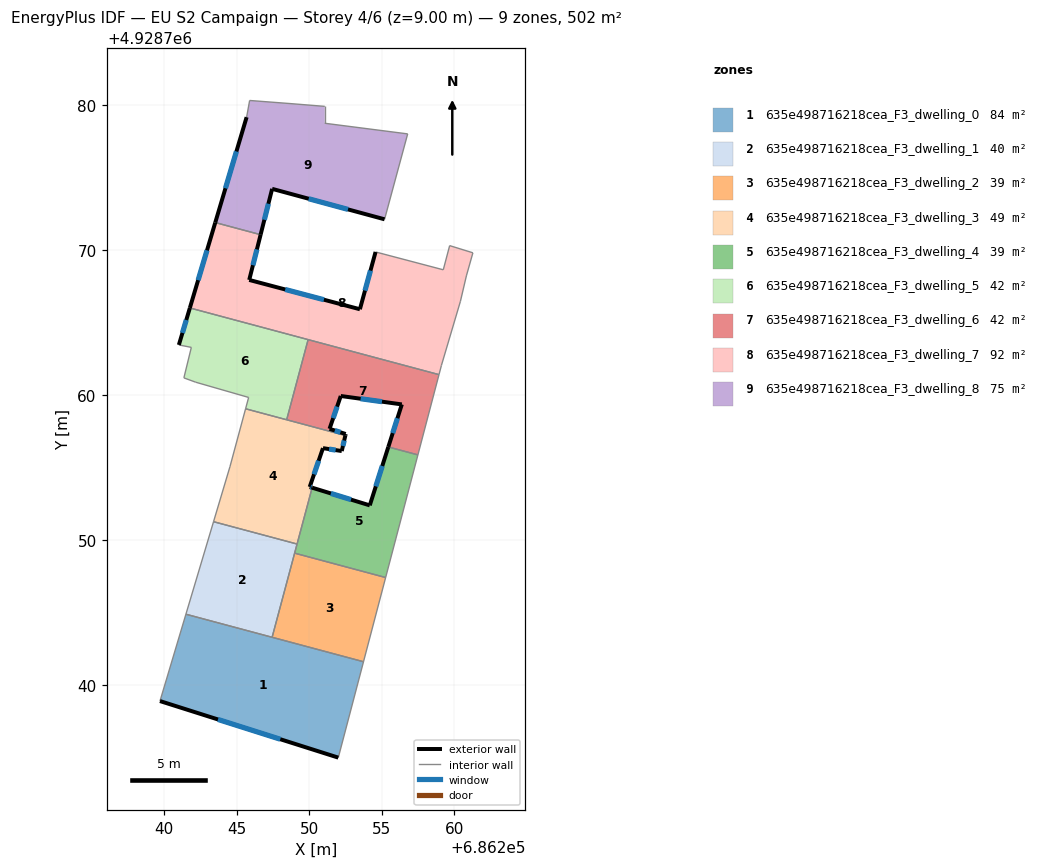
=== STOREY PLAN SPEC (per zone: floor XY polygon, exterior-wall plan segments, windows/doors) ===
zone 1: 635e498716218cea_F3_dwelling_0  (83.6 m²)
  floor: (686253.74, 4928741.63) (686252.00, 4928735.02) (686239.71, 4928738.92) (686241.49, 4928744.91)
  exterior wall: (686239.71, 4928738.92) – (686252.00, 4928735.02)  [12.9 m]
    window: (686243.70, 4928737.65) – (686248.00, 4928736.29)  [4.7 m²]
  interior walls: 4
zone 2: 635e498716218cea_F3_dwelling_1  (40.3 m²)
  floor: (686249.16, 4928749.74) (686247.44, 4928743.32) (686241.49, 4928744.91) (686243.40, 4928751.29)
  interior walls: 5
zone 3: 635e498716218cea_F3_dwelling_2  (39.1 m²)
  floor: (686255.26, 4928747.44) (686253.74, 4928741.63) (686247.44, 4928743.32) (686248.99, 4928749.12)
  interior walls: 4
zone 4: 635e498716218cea_F3_dwelling_3  (48.8 m²)
  floor: (686252.49, 4928757.23) (686252.24, 4928756.16) (686250.94, 4928756.36) (686250.03, 4928753.68) (686250.20, 4928753.63) (686249.16, 4928749.74) (686243.40, 4928751.29) (686244.53, 4928755.07) (686245.61, 4928759.07)
  exterior wall: (686252.24, 4928756.16) – (686252.49, 4928757.23)  [1.1 m]
    window: (686252.32, 4928756.50) – (686252.41, 4928756.88)  [0.4 m²]
  exterior wall: (686250.94, 4928756.36) – (686252.24, 4928756.16)  [1.3 m]
    window: (686251.36, 4928756.29) – (686251.82, 4928756.22)  [0.5 m²]
  exterior wall: (686250.03, 4928753.68) – (686250.94, 4928756.36)  [2.8 m]
    window: (686250.33, 4928754.55) – (686250.65, 4928755.49)  [1.0 m²]
  exterior wall: (686250.20, 4928753.63) – (686250.03, 4928753.68)  [0.2 m]
    window: (686250.14, 4928753.65) – (686250.08, 4928753.66)  [0.1 m²]
  interior walls: 6
zone 5: 635e498716218cea_F3_dwelling_4  (39.0 m²)
  floor: (686257.49, 4928755.89) (686255.26, 4928747.44) (686248.99, 4928749.12) (686250.20, 4928753.63) (686254.17, 4928752.41) (686255.45, 4928756.44)
  exterior wall: (686254.17, 4928752.41) – (686250.20, 4928753.63)  [4.2 m]
    window: (686252.88, 4928752.81) – (686251.49, 4928753.23)  [1.5 m²]
  exterior wall: (686255.45, 4928756.44) – (686254.17, 4928752.41)  [4.2 m]
    window: (686255.03, 4928755.13) – (686254.58, 4928753.72)  [1.5 m²]
  interior walls: 5
zone 6: 635e498716218cea_F3_dwelling_5  (41.8 m²)
  floor: (686249.92, 4928763.84) (686248.44, 4928758.31) (686245.61, 4928759.07) (686245.82, 4928759.85) (686242.17, 4928760.90) (686241.35, 4928761.20) (686241.87, 4928763.30) (686241.01, 4928763.47) (686241.77, 4928766.02)
  exterior wall: (686241.77, 4928766.02) – (686241.01, 4928763.47)  [2.7 m]
    window: (686241.52, 4928765.19) – (686241.26, 4928764.30)  [1.0 m²]
  interior walls: 8
zone 7: 635e498716218cea_F3_dwelling_6  (41.8 m²)
  floor: (686258.94, 4928761.42) (686257.49, 4928755.89) (686255.45, 4928756.44) (686256.38, 4928759.37) (686252.17, 4928759.95) (686251.40, 4928757.69) (686252.51, 4928757.33) (686252.49, 4928757.23) (686248.44, 4928758.31) (686249.92, 4928763.84)
  exterior wall: (686251.40, 4928757.69) – (686252.17, 4928759.95)  [2.4 m]
    window: (686251.65, 4928758.42) – (686251.92, 4928759.21)  [0.9 m²]
  exterior wall: (686252.51, 4928757.33) – (686251.40, 4928757.69)  [1.2 m]
    window: (686252.15, 4928757.45) – (686251.76, 4928757.57)  [0.4 m²]
  exterior wall: (686252.49, 4928757.23) – (686252.51, 4928757.33)  [0.1 m]
  exterior wall: (686256.38, 4928759.37) – (686255.45, 4928756.44)  [3.1 m]
    window: (686256.08, 4928758.42) – (686255.75, 4928757.39)  [1.1 m²]
  exterior wall: (686252.17, 4928759.95) – (686256.38, 4928759.37)  [4.2 m]
    window: (686253.54, 4928759.76) – (686255.01, 4928759.56)  [1.6 m²]
  interior walls: 5
zone 8: 635e498716218cea_F3_dwelling_7  (92.3 m²)
  floor: (686261.28, 4928769.82) (686260.83, 4928768.23) (686260.42, 4928766.48) (686259.11, 4928762.06) (686258.94, 4928761.42) (686241.77, 4928766.02) (686243.52, 4928771.91) (686246.64, 4928771.07) (686245.86, 4928767.95) (686253.49, 4928765.93) (686254.57, 4928769.88) (686259.24, 4928768.65) (686259.68, 4928770.32)
  exterior wall: (686243.52, 4928771.91) – (686241.77, 4928766.02)  [6.1 m]
    window: (686242.95, 4928769.99) – (686242.34, 4928767.93)  [2.3 m²]
  exterior wall: (686245.86, 4928767.95) – (686246.64, 4928771.07)  [3.2 m]
    window: (686246.11, 4928768.96) – (686246.39, 4928770.05)  [1.2 m²]
  exterior wall: (686253.49, 4928765.93) – (686245.86, 4928767.95)  [7.9 m]
    window: (686251.01, 4928766.59) – (686248.34, 4928767.29)  [2.9 m²]
  exterior wall: (686254.57, 4928769.88) – (686253.49, 4928765.93)  [4.1 m]
    window: (686254.22, 4928768.60) – (686253.84, 4928767.21)  [1.5 m²]
  interior walls: 10
zone 9: 635e498716218cea_F3_dwelling_8  (74.9 m²)
  floor: (686256.78, 4928778.02) (686255.19, 4928772.13) (686247.44, 4928774.23) (686246.64, 4928771.07) (686243.52, 4928771.91) (686245.68, 4928779.17) (686245.89, 4928780.32) (686248.67, 4928780.11) (686251.07, 4928779.92) (686251.07, 4928778.75)
  exterior wall: (686247.44, 4928774.23) – (686255.19, 4928772.13)  [8.0 m]
    window: (686249.96, 4928773.55) – (686252.67, 4928772.81)  [2.9 m²]
  exterior wall: (686246.64, 4928771.07) – (686247.44, 4928774.23)  [3.3 m]
    window: (686246.90, 4928772.10) – (686247.18, 4928773.20)  [1.2 m²]
  exterior wall: (686245.68, 4928779.17) – (686243.52, 4928771.91)  [7.6 m]
    window: (686244.98, 4928776.81) – (686244.22, 4928774.27)  [2.8 m²]
  interior walls: 7

=== DERIVED (storey summary) ===
Building: EU S2 Campaign
Storey: 4 of 6  (floor level z = 9.00 m)
Storey gross floor area: 501.5 m²
Zones on this storey: 9
  - 635e498716218cea_F3_dwelling_0: floor 83.6 m²; exterior wall 12.9 m (38.7 m²); 1 window(s) 4.7 m²; WWR 12.2%
  - 635e498716218cea_F3_dwelling_1: floor 40.3 m²
  - 635e498716218cea_F3_dwelling_2: floor 39.1 m²
  - 635e498716218cea_F3_dwelling_3: floor 48.8 m²; exterior wall 5.4 m (16.2 m²); 4 window(s) 2.0 m²; WWR 12.2%
  - 635e498716218cea_F3_dwelling_4: floor 39.0 m²; exterior wall 8.4 m (25.1 m²); 2 window(s) 3.1 m²; WWR 12.2%
  - 635e498716218cea_F3_dwelling_5: floor 41.8 m²; exterior wall 2.7 m (8.0 m²); 1 window(s) 1.0 m²; WWR 12.2%
  - 635e498716218cea_F3_dwelling_6: floor 41.8 m²; exterior wall 11.0 m (33.0 m²); 4 window(s) 4.0 m²; WWR 12.1%
  - 635e498716218cea_F3_dwelling_7: floor 92.3 m²; exterior wall 21.3 m (64.0 m²); 4 window(s) 7.8 m²; WWR 12.2%
  - 635e498716218cea_F3_dwelling_8: floor 74.9 m²; exterior wall 18.9 m (56.6 m²); 3 window(s) 6.9 m²; WWR 12.2%
Zone adjacency (shared interzone walls):
  - 635e498716218cea_F3_dwelling_0 ↔ 635e498716218cea_F3_dwelling_1
  - 635e498716218cea_F3_dwelling_0 ↔ 635e498716218cea_F3_dwelling_2
  - 635e498716218cea_F3_dwelling_1 ↔ 635e498716218cea_F3_dwelling_2
  - 635e498716218cea_F3_dwelling_1 ↔ 635e498716218cea_F3_dwelling_3
  - 635e498716218cea_F3_dwelling_1 ↔ 635e498716218cea_F3_dwelling_4
  - 635e498716218cea_F3_dwelling_2 ↔ 635e498716218cea_F3_dwelling_4
  - 635e498716218cea_F3_dwelling_3 ↔ 635e498716218cea_F3_dwelling_4
  - 635e498716218cea_F3_dwelling_3 ↔ 635e498716218cea_F3_dwelling_5
  - 635e498716218cea_F3_dwelling_3 ↔ 635e498716218cea_F3_dwelling_6
  - 635e498716218cea_F3_dwelling_4 ↔ 635e498716218cea_F3_dwelling_6
  - 635e498716218cea_F3_dwelling_5 ↔ 635e498716218cea_F3_dwelling_6
  - 635e498716218cea_F3_dwelling_5 ↔ 635e498716218cea_F3_dwelling_7
  - 635e498716218cea_F3_dwelling_6 ↔ 635e498716218cea_F3_dwelling_7
  - 635e498716218cea_F3_dwelling_7 ↔ 635e498716218cea_F3_dwelling_8